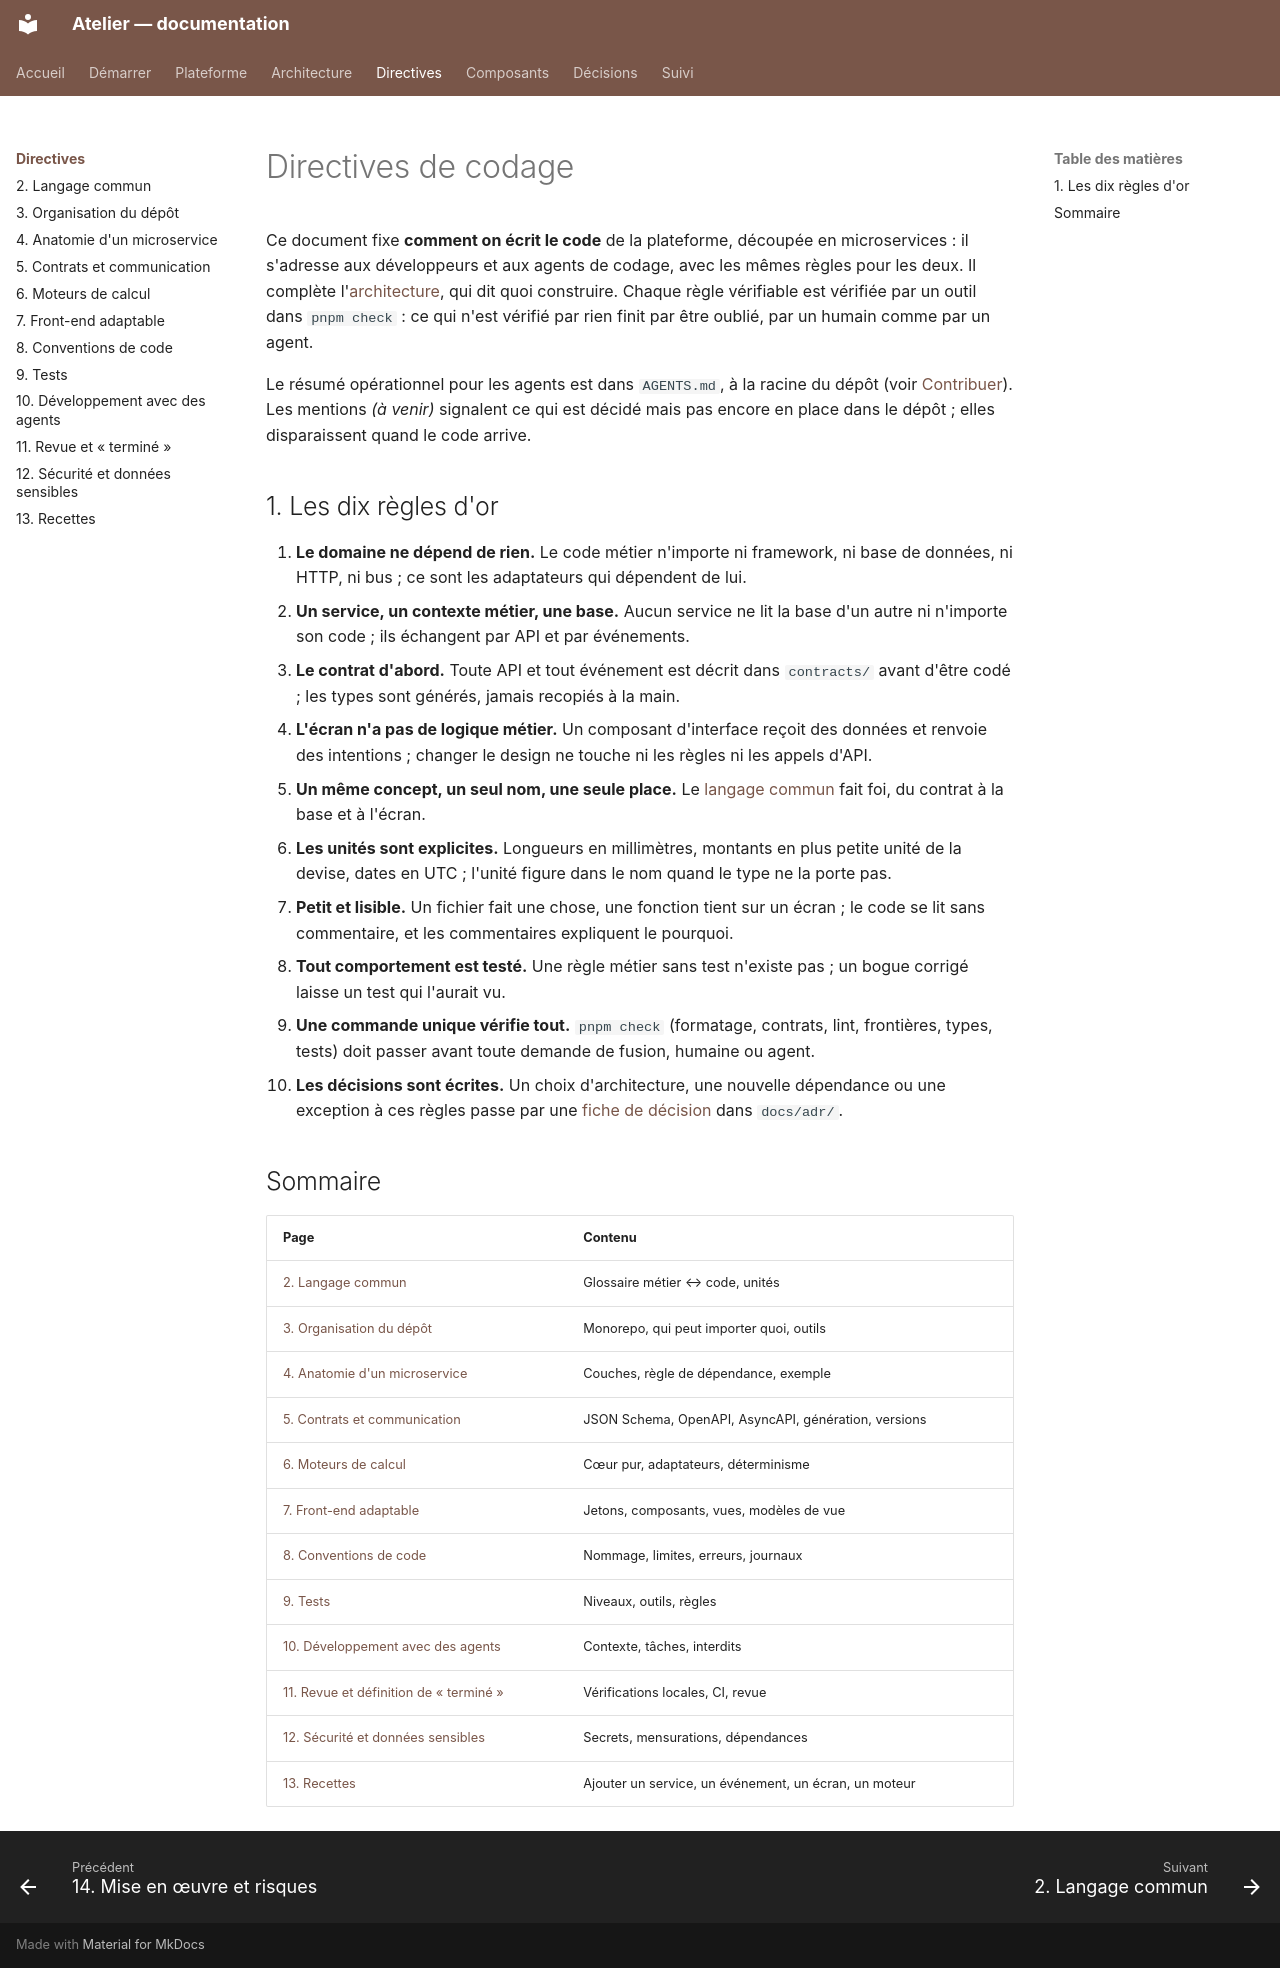

repository: THackSRT/model-design · page: directives/index.html · generator: mkdocs

# Directives de codage

Ce document fixe **comment on écrit le code** de la plateforme, découpée en microservices : il s'adresse aux
développeurs et aux agents de codage, avec les mêmes règles pour les deux. Il complète
l'[architecture](../architecture/index.md), qui dit quoi construire. Chaque règle vérifiable est vérifiée par
un outil dans `pnpm check` : ce qui n'est vérifié par rien finit par être oublié, par un humain comme par un agent.

Le résumé opérationnel pour les agents est dans `AGENTS.md`, à la racine du dépôt
(voir [Contribuer](../demarrer/contribuer.md)). Les mentions _(à venir)_ signalent ce qui est décidé mais pas
encore en place dans le dépôt ; elles disparaissent quand le code arrive.

## 1. Les dix règles d'or

1. **Le domaine ne dépend de rien.** Le code métier n'importe ni framework, ni base de données, ni HTTP, ni bus ;
   ce sont les adaptateurs qui dépendent de lui.
2. **Un service, un contexte métier, une base.** Aucun service ne lit la base d'un autre ni n'importe son code ;
   ils échangent par API et par événements.
3. **Le contrat d'abord.** Toute API et tout événement est décrit dans `contracts/` avant d'être codé ; les types
   sont générés, jamais recopiés à la main.
4. **L'écran n'a pas de logique métier.** Un composant d'interface reçoit des données et renvoie des intentions ;
   changer le design ne touche ni les règles ni les appels d'API.
5. **Un même concept, un seul nom, une seule place.** Le [langage commun](langage-commun.md) fait foi, du contrat
   à la base et à l'écran.
6. **Les unités sont explicites.** Longueurs en millimètres, montants en plus petite unité de la devise, dates en
   UTC ; l'unité figure dans le nom quand le type ne la porte pas.
7. **Petit et lisible.** Un fichier fait une chose, une fonction tient sur un écran ; le code se lit sans
   commentaire, et les commentaires expliquent le pourquoi.
8. **Tout comportement est testé.** Une règle métier sans test n'existe pas ; un bogue corrigé laisse un test qui
   l'aurait vu.
9. **Une commande unique vérifie tout.** `pnpm check` (formatage, contrats, lint, frontières, types, tests) doit
   passer avant toute demande de fusion, humaine ou agent.
10. **Les décisions sont écrites.** Un choix d'architecture, une nouvelle dépendance ou une exception à ces règles
    passe par une [fiche de décision](../adr/index.md) dans `docs/adr/`.

## Sommaire

| Page                                               | Contenu                                               |
| -------------------------------------------------- | ----------------------------------------------------- |
| [2. Langage commun](langage-commun.md)             | Glossaire métier ↔ code, unités                       |
| [3. Organisation du dépôt](depot.md)               | Monorepo, qui peut importer quoi, outils              |
| [4. Anatomie d'un microservice](microservice.md)   | Couches, règle de dépendance, exemple                 |
| [5. Contrats et communication](contrats.md)        | JSON Schema, OpenAPI, AsyncAPI, génération, versions  |
| [6. Moteurs de calcul](moteurs.md)                 | Cœur pur, adaptateurs, déterminisme                   |
| [7. Front-end adaptable](front-end.md)             | Jetons, composants, vues, modèles de vue              |
| [8. Conventions de code](conventions.md)           | Nommage, limites, erreurs, journaux                   |
| [9. Tests](tests.md)                               | Niveaux, outils, règles                               |
| [10. Développement avec des agents](agents.md)     | Contexte, tâches, interdits                           |
| [11. Revue et définition de « terminé »](revue.md) | Vérifications locales, CI, revue                      |
| [12. Sécurité et données sensibles](securite.md)   | Secrets, mensurations, dépendances                    |
| [13. Recettes](recettes.md)                        | Ajouter un service, un événement, un écran, un moteur |
